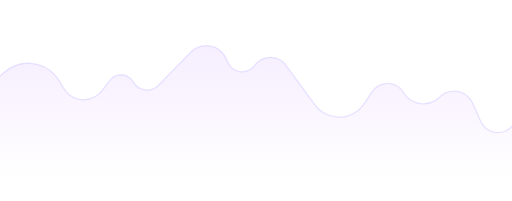
t = 0.00 s
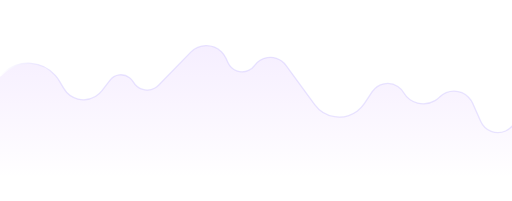
t = 0.50 s
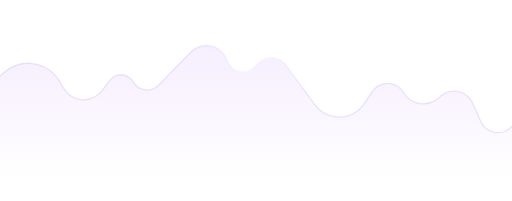
t = 1.00 s
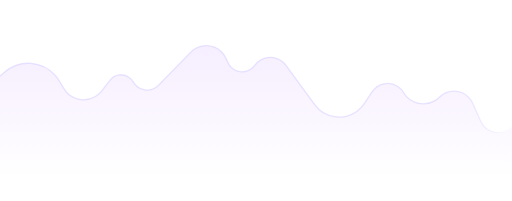
t = 1.50 s

The animated SVG that drew these frames (rendered in a browser with its animation timeline set to each time). Animation: 1 SMIL element (animateTransform=1); one cycle of 2.00 s, repeats indefinitely.

<svg preserveAspectRatio="xMinYMin slice" viewBox="0 0 766 300"><defs><linearGradient id="b"><stop offset="0%" stop-color="#c8bdff" stop-opacity=".4"/><stop offset="33%" stop-color="#c8bdff" stop-opacity=".4"/><stop offset="50%" stop-color="#fff"/><stop offset="67%" stop-color="#c8bdff" stop-opacity=".4"/><stop offset="100%" stop-color="#c8bdff" stop-opacity=".4"/><animateTransform attributeName="gradientTransform" begin="0s" dur="2s" from="-1 0" repeatCount="indefinite" to="1 0" type="translate"/></linearGradient><linearGradient id="a" x1="50%" x2="50%" y1="-104.497%" y2="85.12%"><stop offset="0%" stop-color="#c8bdff" stop-opacity=".4"/><stop offset="100%" stop-color="#cc90ff" stop-opacity="0"/></linearGradient></defs><g fill="none" fill-rule="evenodd"><path fill="url(#a)" d="M0 113.767l7.192-6.25c22.34-19.411 56.186-17.038 75.598 5.302a53.587 53.587 0 015.674 7.869l6.671 11.279c9.695 16.391 30.842 21.82 47.234 12.125a34.482 34.482 0 009.869-8.774l11.766-15.436c7.005-9.19 20.134-10.96 29.323-3.955a20.922 20.922 0 015.279 5.913l.267.46c6.449 11.452 20.96 15.508 32.41 9.06a23.796 23.796 0 005.37-4.13l48.116-49.39c12.445-12.776 32.89-13.043 45.665-.598a32.293 32.293 0 016.85 9.734l3.073 6.743c5.291 11.604 18.987 16.722 30.59 11.431a23.092 23.092 0 008.864-7.115l.298-.404c9.31-12.933 27.342-15.87 40.275-6.56a28.854 28.854 0 016.44 6.396l42.863 58.668c14.744 20.182 43.058 24.59 63.24 9.846a45.256 45.256 0 0011.053-11.583l11.582-17.517c8.396-12.699 25.497-16.187 38.196-7.79a27.565 27.565 0 018.252 8.512l.282.466c9.637 16.323 30.682 21.742 47.004 12.105a34.321 34.321 0 006.208-4.689l.6-.585c11.97-11.869 31.295-11.787 43.165.182a30.522 30.522 0 016.211 9.08l12.08 27.14c6.306 14.167 22.903 20.54 37.071 14.235a28.08 28.08 0 0011.054-8.817l.315-.429V300H0V113.767z"/><path stroke="url(#b)" stroke-width="2" d="M0 113.767l7.192-6.25c22.34-19.411 56.186-17.038 75.598 5.302a53.587 53.587 0 015.674 7.869l6.671 11.279c9.695 16.391 30.842 21.82 47.234 12.125a34.482 34.482 0 009.869-8.774l11.766-15.436c7.005-9.19 20.134-10.96 29.323-3.955a20.922 20.922 0 015.546 6.374c6.449 11.451 20.96 15.507 32.41 9.059a23.796 23.796 0 005.37-4.13l48.116-49.39c12.445-12.776 32.89-13.043 45.665-.598a32.293 32.293 0 016.85 9.734l3.073 6.743c5.291 11.604 18.987 16.722 30.59 11.431a23.092 23.092 0 009.162-7.52c9.31-12.932 27.342-15.869 40.275-6.558a28.854 28.854 0 016.44 6.395l42.863 58.668c14.744 20.182 43.058 24.59 63.24 9.846a45.256 45.256 0 0011.053-11.583l11.582-17.517c8.396-12.699 25.497-16.187 38.196-7.79a27.565 27.565 0 018.534 8.978c9.637 16.323 30.682 21.742 47.004 12.105a34.321 34.321 0 006.717-5.183l.091-.09c11.97-11.87 31.295-11.788 43.165.181a30.522 30.522 0 016.211 9.08l12.08 27.14c6.306 14.167 22.903 20.54 37.071 14.235A28.08 28.08 0 00766 186.29"/></g></svg>